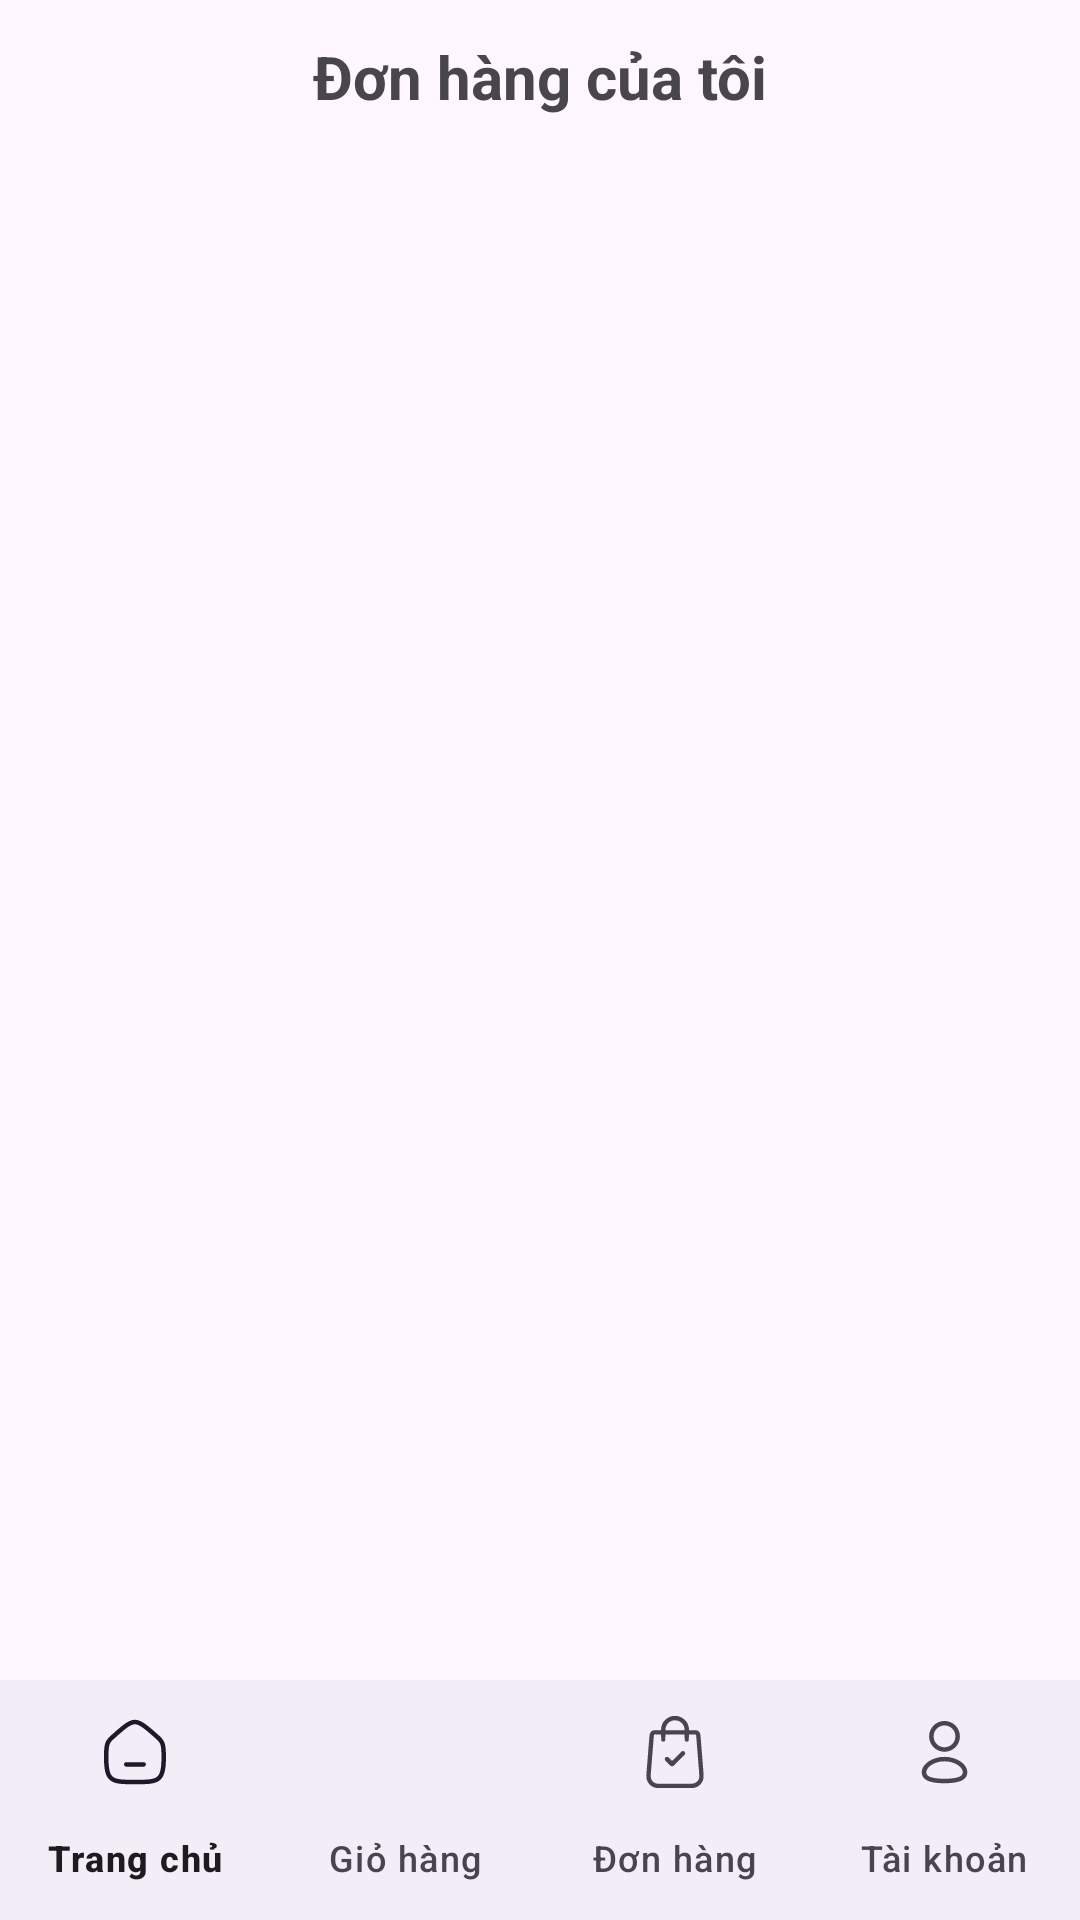

Android layout source for this screen:
<!-- AndroidManifest.xml: application theme Theme.TechStoreApp -->
<!-- res/layout/activity_orders_user.xml -->
<?xml version="1.0" encoding="utf-8"?>
<androidx.constraintlayout.widget.ConstraintLayout xmlns:android="http://schemas.android.com/apk/res/android"
    xmlns:app="http://schemas.android.com/apk/res-auto"
    android:layout_width="match_parent"
    android:layout_height="match_parent">

    
    <TextView
        android:id="@+id/tvOrdersTitle"
        android:layout_width="0dp"
        android:layout_height="wrap_content"
        android:text="Đơn hàng của tôi"
        android:textSize="20sp"
        android:textStyle="bold"
        android:gravity="center"
        android:padding="12dp"
        app:layout_constraintTop_toTopOf="parent"
        app:layout_constraintStart_toStartOf="parent"
        app:layout_constraintEnd_toEndOf="parent" />

    
    <androidx.recyclerview.widget.RecyclerView
        android:id="@+id/rcvOrdersUser"
        android:layout_width="0dp"
        android:layout_height="0dp"
        android:padding="8dp"
        app:layout_constraintTop_toBottomOf="@id/tvOrdersTitle"
        app:layout_constraintBottom_toTopOf="@id/bottomNavigationView"
        app:layout_constraintStart_toStartOf="parent"
        app:layout_constraintEnd_toEndOf="parent" />

    
    <com.google.android.material.bottomnavigation.BottomNavigationView
        android:id="@+id/bottomNavigationView"
        android:layout_width="0dp"
        android:layout_height="wrap_content"
        app:menu="@menu/bottom_nav_menu"
        app:labelVisibilityMode="labeled"
        app:layout_constraintBottom_toBottomOf="parent"
        app:layout_constraintStart_toStartOf="parent"
        app:layout_constraintEnd_toEndOf="parent" />

</androidx.constraintlayout.widget.ConstraintLayout>
<!-- resources referenced by this layout -->
<resources>
  <style name="Theme.TechStoreApp" parent="Base.Theme.TechStoreApp" />
  <style name="Base.Theme.TechStoreApp" parent="Theme.Material3.DayNight.NoActionBar">
          
          
      </style>
</resources>
